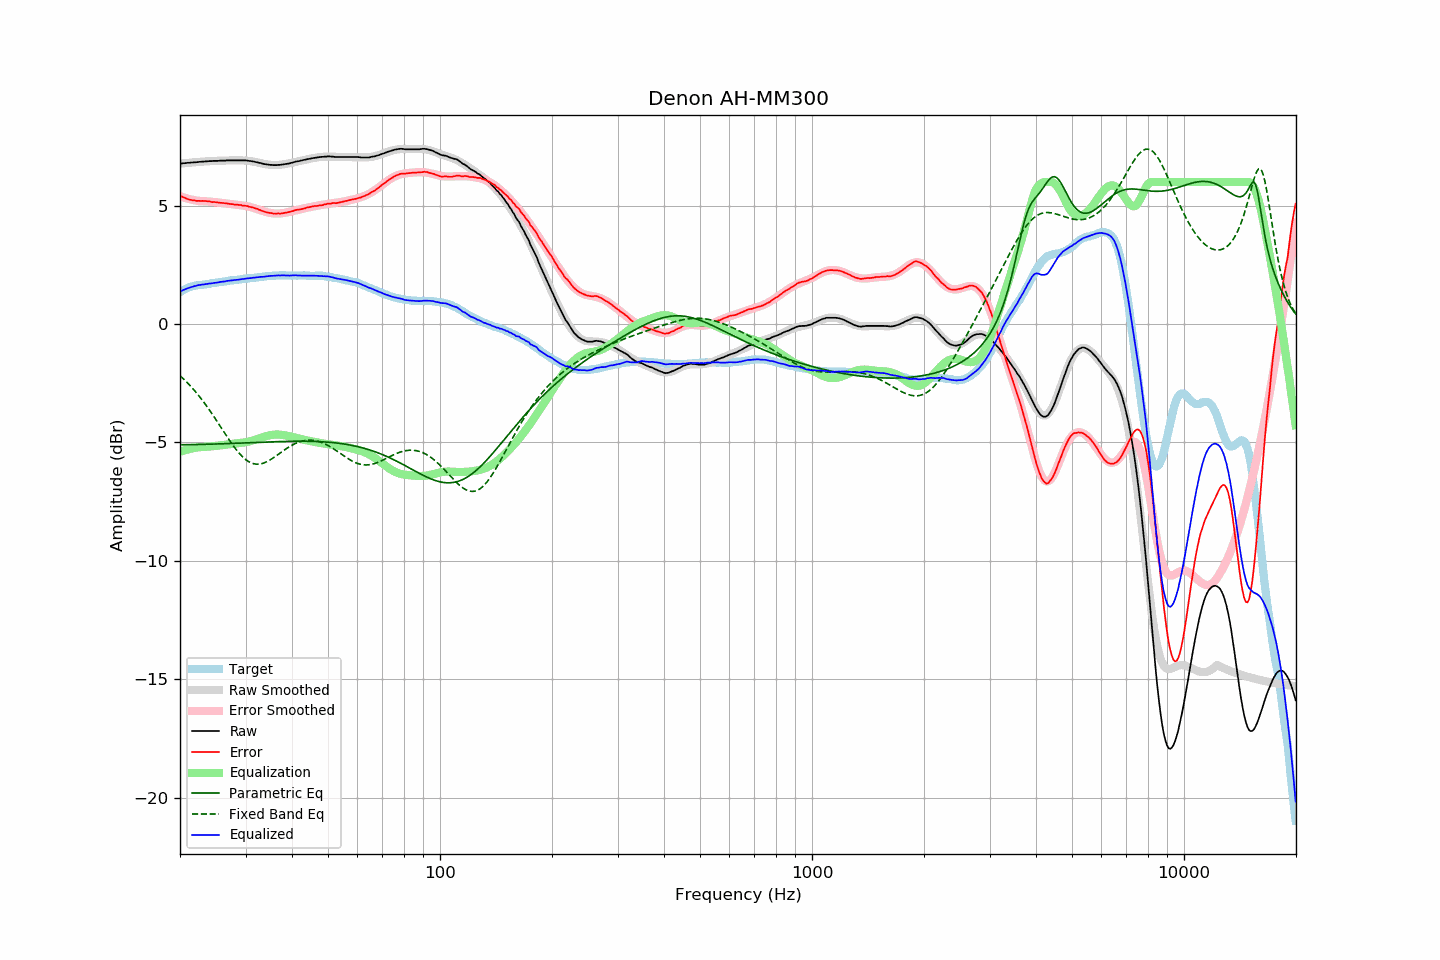

The data file committed next to this chart (first rows):
frequency, raw, error, smoothed, error_smoothed, equalization, parametric_eq, fixed_band_eq, equalized_raw, equalized_smoothed, target
20.00, 6.77, 5.42, 6.78, 5.40, -5.40, -5.10, -2.18, 1.37, 1.37, 1.35
20.20, 6.78, 5.39, 6.78, 5.38, -5.38, -5.10, -2.24, 1.41, 1.41, 1.39
20.40, 6.79, 5.36, 6.79, 5.35, -5.35, -5.10, -2.31, 1.44, 1.44, 1.43
20.61, 6.79, 5.33, 6.80, 5.33, -5.33, -5.10, -2.37, 1.46, 1.46, 1.46
20.81, 6.80, 5.30, 6.80, 5.31, -5.31, -5.10, -2.44, 1.49, 1.49, 1.50
21.02, 6.81, 5.27, 6.81, 5.29, -5.29, -5.10, -2.51, 1.52, 1.52, 1.54
21.23, 6.81, 5.25, 6.82, 5.28, -5.28, -5.10, -2.58, 1.54, 1.54, 1.56
21.44, 6.82, 5.24, 6.82, 5.26, -5.26, -5.09, -2.65, 1.56, 1.56, 1.58
21.66, 6.82, 5.22, 6.83, 5.24, -5.24, -5.09, -2.73, 1.58, 1.58, 1.60
21.87, 6.83, 5.22, 6.83, 5.23, -5.23, -5.09, -2.81, 1.60, 1.60, 1.61
22.09, 6.83, 5.20, 6.84, 5.22, -5.22, -5.09, -2.89, 1.62, 1.62, 1.63
22.31, 6.84, 5.20, 6.84, 5.21, -5.21, -5.09, -2.97, 1.64, 1.64, 1.64
22.54, 6.85, 5.21, 6.85, 5.20, -5.20, -5.09, -3.05, 1.65, 1.65, 1.65
22.76, 6.85, 5.20, 6.86, 5.20, -5.20, -5.09, -3.14, 1.66, 1.66, 1.66
22.99, 6.86, 5.21, 6.86, 5.19, -5.19, -5.08, -3.23, 1.67, 1.67, 1.66
23.22, 6.86, 5.20, 6.87, 5.19, -5.19, -5.08, -3.32, 1.67, 1.68, 1.67
23.45, 6.87, 5.20, 6.87, 5.18, -5.18, -5.08, -3.41, 1.69, 1.69, 1.68
23.69, 6.87, 5.19, 6.88, 5.18, -5.18, -5.08, -3.50, 1.69, 1.70, 1.69
23.92, 6.88, 5.19, 6.88, 5.17, -5.17, -5.08, -3.60, 1.71, 1.70, 1.70
24.16, 6.88, 5.17, 6.88, 5.17, -5.17, -5.07, -3.70, 1.71, 1.71, 1.72
24.40, 6.88, 5.15, 6.89, 5.16, -5.16, -5.07, -3.80, 1.72, 1.72, 1.74
24.65, 6.89, 5.16, 6.89, 5.16, -5.16, -5.07, -3.90, 1.74, 1.73, 1.74
24.89, 6.89, 5.15, 6.89, 5.15, -5.15, -5.07, -4.00, 1.74, 1.74, 1.74
25.14, 6.89, 5.14, 6.90, 5.14, -5.14, -5.07, -4.10, 1.75, 1.75, 1.75
25.39, 6.89, 5.13, 6.90, 5.13, -5.13, -5.06, -4.21, 1.76, 1.77, 1.76
25.65, 6.90, 5.12, 6.90, 5.12, -5.12, -5.06, -4.31, 1.78, 1.78, 1.78
25.91, 6.90, 5.12, 6.90, 5.12, -5.12, -5.06, -4.42, 1.79, 1.79, 1.78
26.16, 6.90, 5.11, 6.91, 5.11, -5.11, -5.06, -4.52, 1.80, 1.80, 1.79
26.43, 6.90, 5.10, 6.91, 5.10, -5.10, -5.05, -4.63, 1.80, 1.81, 1.80
26.69, 6.91, 5.10, 6.91, 5.09, -5.09, -5.05, -4.73, 1.82, 1.82, 1.81
26.96, 6.91, 5.08, 6.91, 5.09, -5.09, -5.05, -4.83, 1.83, 1.82, 1.83
27.23, 6.91, 5.07, 6.91, 5.08, -5.08, -5.05, -4.93, 1.83, 1.83, 1.84
27.50, 6.91, 5.07, 6.91, 5.07, -5.07, -5.04, -5.03, 1.84, 1.84, 1.85
27.77, 6.91, 5.07, 6.92, 5.06, -5.06, -5.04, -5.13, 1.85, 1.85, 1.85
28.05, 6.91, 5.05, 6.92, 5.06, -5.06, -5.04, -5.22, 1.86, 1.86, 1.87
28.33, 6.91, 5.05, 6.92, 5.05, -5.05, -5.04, -5.31, 1.87, 1.87, 1.87
28.62, 6.91, 5.04, 6.92, 5.04, -5.04, -5.03, -5.39, 1.87, 1.88, 1.88
28.90, 6.91, 5.03, 6.92, 5.03, -5.03, -5.03, -5.47, 1.88, 1.89, 1.88
29.19, 6.91, 5.03, 6.92, 5.02, -5.02, -5.03, -5.55, 1.89, 1.89, 1.88
29.48, 6.91, 5.00, 6.91, 5.01, -5.01, -5.02, -5.61, 1.90, 1.90, 1.91
29.78, 6.91, 5.00, 6.91, 5.00, -5.00, -5.02, -5.68, 1.91, 1.91, 1.91
30.08, 6.91, 4.99, 6.90, 4.99, -4.99, -5.02, -5.73, 1.93, 1.92, 1.92
30.38, 6.90, 4.98, 6.90, 4.97, -4.97, -5.02, -5.78, 1.93, 1.92, 1.92
30.68, 6.89, 4.96, 6.89, 4.96, -4.96, -5.01, -5.82, 1.94, 1.93, 1.94
30.99, 6.88, 4.95, 6.88, 4.94, -4.94, -5.01, -5.86, 1.94, 1.94, 1.94
31.30, 6.87, 4.93, 6.87, 4.92, -4.92, -5.01, -5.88, 1.95, 1.95, 1.95
31.61, 6.86, 4.91, 6.86, 4.90, -4.90, -5.00, -5.90, 1.96, 1.96, 1.96
31.93, 6.84, 4.88, 6.84, 4.88, -4.88, -5.00, -5.91, 1.96, 1.96, 1.96
32.24, 6.83, 4.87, 6.83, 4.86, -4.86, -5.00, -5.92, 1.98, 1.97, 1.96
32.57, 6.81, 4.83, 6.81, 4.83, -4.83, -5.00, -5.92, 1.98, 1.98, 1.98
32.89, 6.80, 4.81, 6.80, 4.81, -4.81, -4.99, -5.91, 1.99, 1.99, 1.99
33.22, 6.78, 4.79, 6.78, 4.79, -4.79, -4.99, -5.89, 2.00, 2.00, 2.00
33.55, 6.76, 4.76, 6.77, 4.77, -4.77, -4.99, -5.87, 2.00, 2.00, 2.01
33.89, 6.75, 4.74, 6.76, 4.75, -4.75, -4.99, -5.85, 2.01, 2.01, 2.01
34.23, 6.74, 4.72, 6.75, 4.73, -4.73, -4.98, -5.81, 2.02, 2.02, 2.02
34.57, 6.73, 4.70, 6.74, 4.71, -4.71, -4.98, -5.78, 2.02, 2.03, 2.03
34.92, 6.72, 4.69, 6.73, 4.70, -4.70, -4.98, -5.74, 2.03, 2.03, 2.03
35.27, 6.72, 4.69, 6.72, 4.68, -4.68, -4.97, -5.70, 2.04, 2.04, 2.04
35.62, 6.71, 4.67, 6.72, 4.68, -4.68, -4.97, -5.65, 2.04, 2.04, 2.05
35.97, 6.71, 4.67, 6.72, 4.67, -4.67, -4.97, -5.61, 2.04, 2.05, 2.04
... 635 more rows
